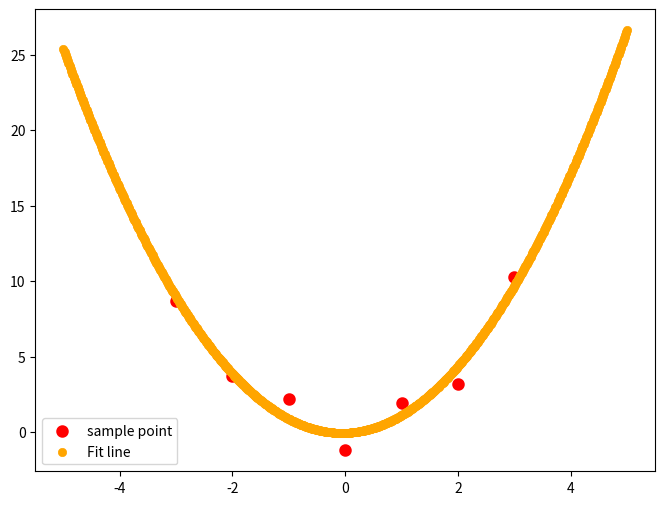

Python code for this plot:
import numpy as np
from scipy.optimize import leastsq
xi=np.array([0,1,2,3,-1,-2,-3])
yi=np.array([-1.21,1.9,3.2,10.3,2.2,3.71,8.7])


def func(p,x):
    a,b,c=p
    return a*x**2+b*x+c
def err(p,x,y,s):
    print (s)
    return func(p,x)-y
p0=[1,2,1]

s='leastsq 调用次数才能收敛'
Para=leastsq(err,p0,args=(xi,yi,s))
a,b,c=Para[0]
print('a=',a,'\n','b=',b,'\n','c=',c)
import matplotlib.pyplot as plt
plt.figure(figsize=(8,6))
plt.scatter(xi,yi,color='red',label='sample point',linewidth=3)
x=np.linspace(-5,5,1000)
y=a*x**2+b*x+c
plt.scatter(x,y,color='orange',label='Fit line',linewidth=0.5)
plt.legend()
plt.show()